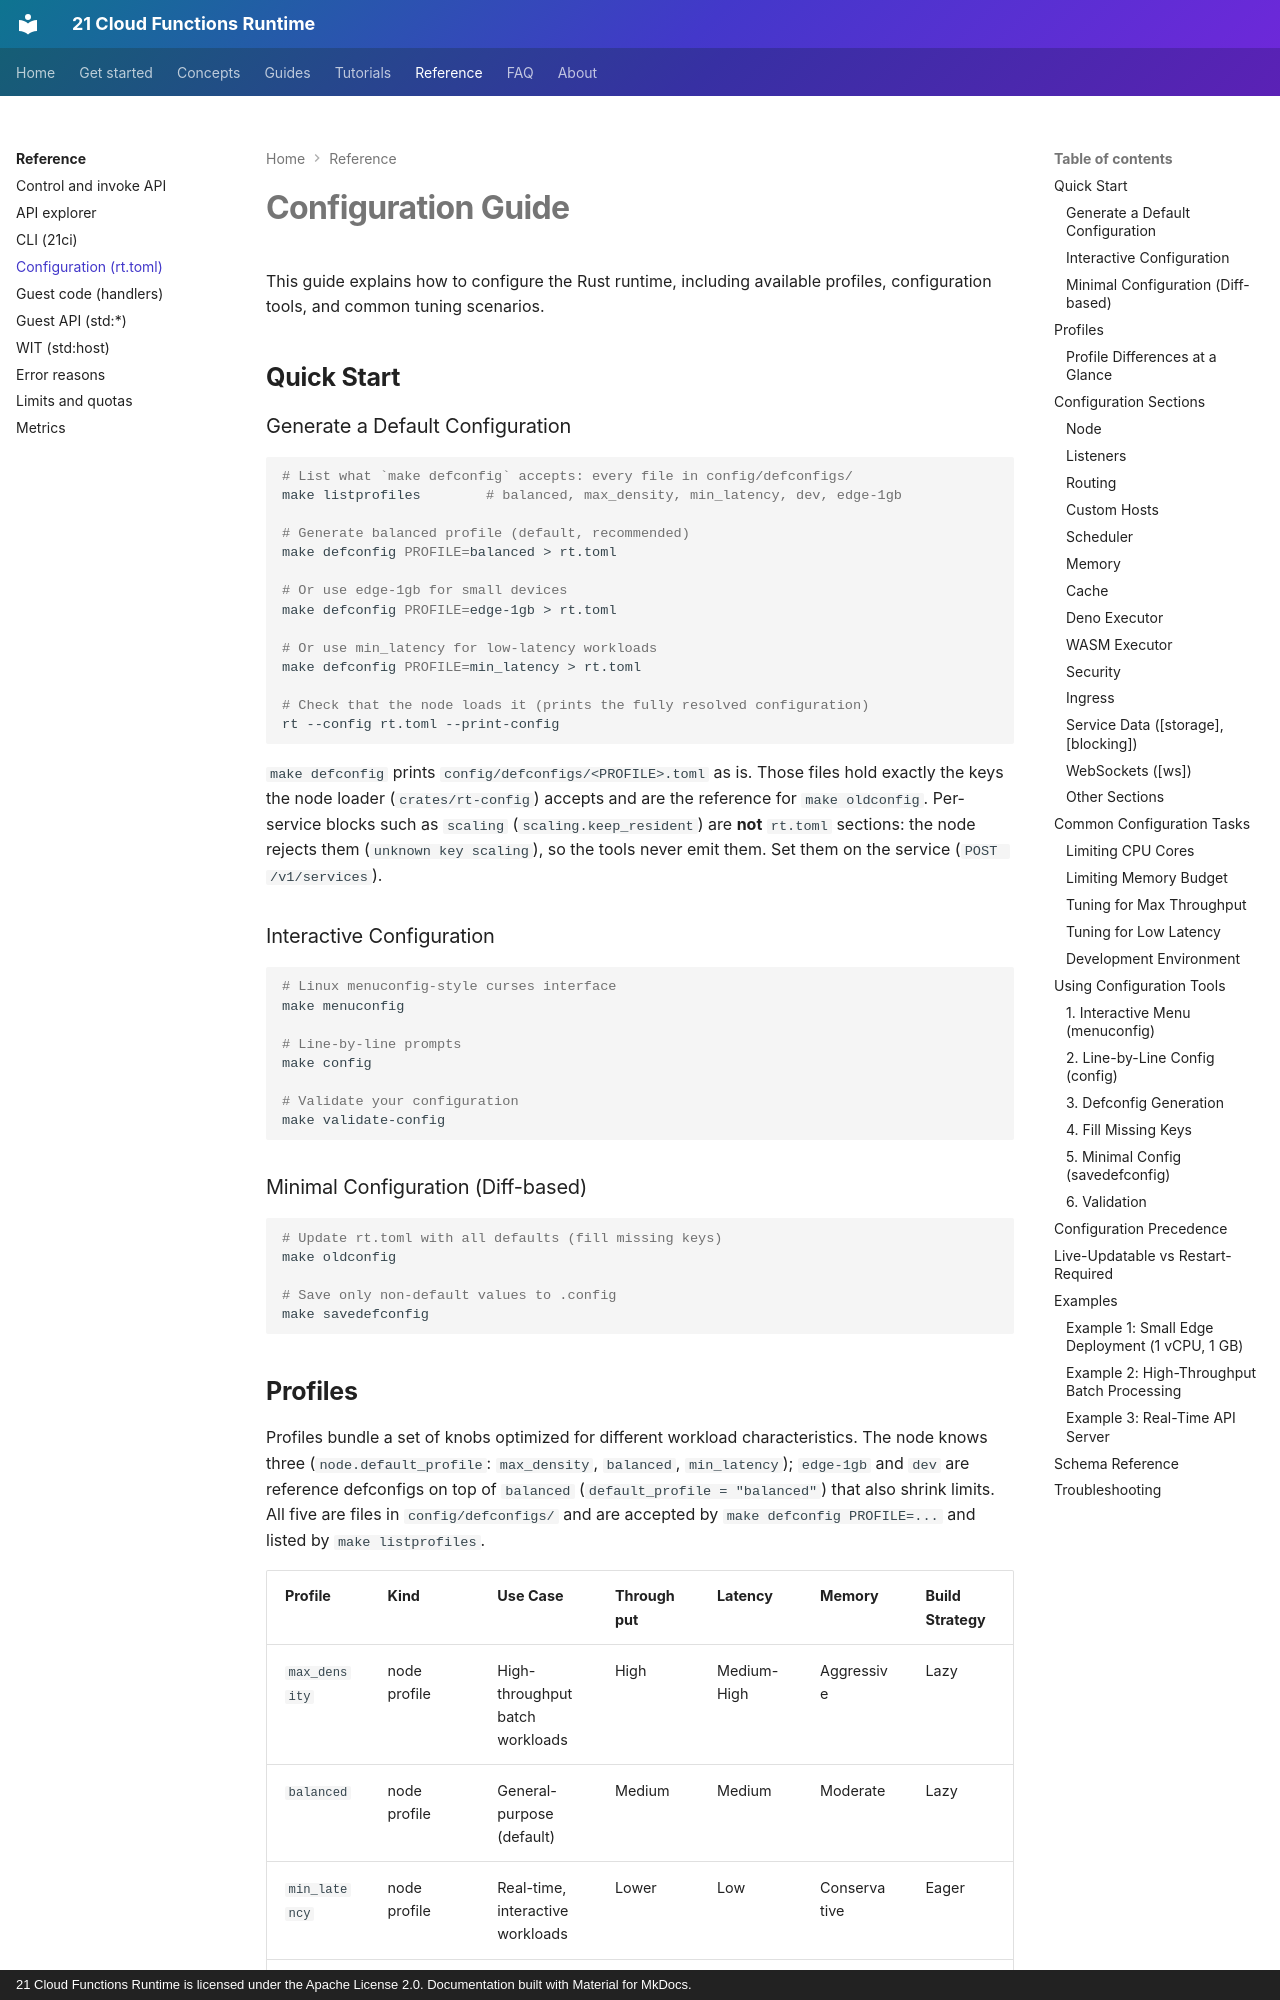

repository: 21-ci/runtime · page: config/index.html · generator: mkdocs · copyright: 21 Cloud Functions Runtime is licensed under the Apache License 2.0. Documentation built with Material for MkDocs.

# Configuration Guide

This guide explains how to configure the Rust runtime, including available profiles, configuration tools, and common tuning scenarios.

## Quick Start

### Generate a Default Configuration

```bash
# List what `make defconfig` accepts: every file in config/defconfigs/
make listprofiles        # balanced, max_density, min_latency, dev, edge-1gb

# Generate balanced profile (default, recommended)
make defconfig PROFILE=balanced > rt.toml

# Or use edge-1gb for small devices
make defconfig PROFILE=edge-1gb > rt.toml

# Or use min_latency for low-latency workloads
make defconfig PROFILE=min_latency > rt.toml

# Check that the node loads it (prints the fully resolved configuration)
rt --config rt.toml --print-config
```

`make defconfig` prints `config/defconfigs/<PROFILE>.toml` as is. Those files hold exactly the keys the
node loader (`crates/rt-config`) accepts and are the reference for `make oldconfig`. Per-service blocks
such as `scaling` (`scaling.keep_resident`) are **not** `rt.toml` sections: the node rejects them
(`unknown key scaling`), so the tools never emit them. Set them on the service (`POST /v1/services`).

### Interactive Configuration

```bash
# Linux menuconfig-style curses interface
make menuconfig

# Line-by-line prompts
make config

# Validate your configuration
make validate-config
```

### Minimal Configuration (Diff-based)

```bash
# Update rt.toml with all defaults (fill missing keys)
make oldconfig

# Save only non-default values to .config
make savedefconfig
```

## Profiles

Profiles bundle a set of knobs optimized for different workload characteristics. The node knows three
(`node.default_profile`: `max_density`, `balanced`, `min_latency`); `edge-1gb` and `dev` are reference
defconfigs on top of `balanced` (`default_profile = "balanced"`) that also shrink limits. All five are
files in `config/defconfigs/` and are accepted by `make defconfig PROFILE=...` and listed by
`make listprofiles`.

| Profile | Kind | Use Case | Throughput | Latency | Memory | Build Strategy |
|---------|------|----------|-----------|---------|--------|----------------|
| `max_density` | node profile | High-throughput batch workloads | High | Medium-High | Aggressive | Lazy |
| `balanced` | node profile | General-purpose (default) | Medium | Medium | Moderate | Lazy |
| `min_latency` | node profile | Real-time, interactive workloads | Lower | Low | Conservative | Eager |
| `edge-1gb` | defconfig on `balanced` | 1vCPU/1GB edge devices | Low | Medium | Very constrained | Lazy |
| `dev` | defconfig on `balanced` | Local development | N/A | N/A | Minimal | Lazy, debug logs |
